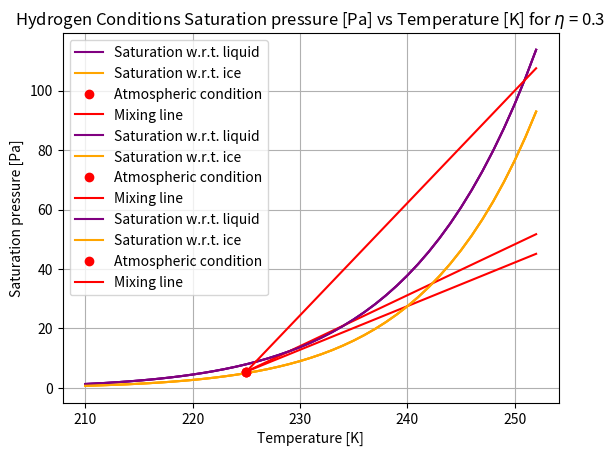

This chart was generated by the following Python code:
import matplotlib.pyplot as plt
import numpy as np

a_el = [-0.58002206*10**(4), 1.3914993, -0.48640239*10**(-1), 0.41764768*10**(-4),  -0.14452093*10**(-7), 0]
a_ei = [-0.56745359*10**(4), 6.3925247, -0.96778430*10**(-2), 0.62215701*10**(-6), 0.20747825*10**(-8), -0.94840240*(10**(-12))]
bel = 6.5459673
bei = 4.1645019

ep_el = []
ep_ei = []
G = []

#Saturation pressure [Pa] vs el and ei [K]
for T in np.arange(210, 253):
    el_e = a_el[0]*(1/T) + a_el[1] + a_el[2]*T + a_el[3]*T**2 + a_el[4]*T**3 + a_el[5]*T**4
    ei_e = a_ei[0]*(1/T) + a_ei[1] + a_ei[2]*T + a_ei[3]*T**2 + a_ei[4]*T**3 + a_ei[5]*T**4
    ep_el.append(np.exp(bel*np.log(T) + el_e))
    ep_ei.append(np.exp(bei*np.log(T) + ei_e))


cpk = 1004 # J/kg/K
p = 220*10**2 # Pa
EIh20 = 1.25 # kg/kg
eta = 0.622 # - 
LHVk = 43.2 * 10**6 # J/kg
T = 225 # K
nu = 0.3 
rhi = 110/100

# es = np.exp(a_ei[0]*(1/T**(-3)) + a_ei[1]*(1/T**-2) + a_ei[2]*(1/T) + a_ei[3] + a_ei[4]*T + a_ei[5]*T**2 + a_ei[5]*np.log(T))
# print(es)

G = cpk * p * EIh20 / (eta * (1-nu) * LHVk)
print(G)

e_initial_e = a_ei[0]*(1/T) + a_ei[1] + a_ei[2]*T + a_ei[3]*T**2 + a_ei[4]*T**3 + a_ei[5]*T**4
ep_initial = (np.exp(bei*np.log(T) + e_initial_e))*rhi

print(ep_initial)

plt.plot(np.arange(210, 253), ep_el, label= "Saturation w.r.t. liquid", color = 'purple')
plt.plot(np.arange(210, 253), ep_ei, label= "Saturation w.r.t. ice", color = 'orange')
plt.plot(T, ep_initial, 'ro', label='Atmospheric condition')
plt.plot(np.arange(T, 253), ep_initial + (np.arange(T, 253) - T) * G, 'r-', label='Mixing line')
plt.title(r'Saturation pressure [Pa] vs Temperature [K]')
plt.xlabel('Temperature [K]')
plt.ylabel('Saturation pressure [Pa]')
plt.grid()
plt.legend()
plt.show()


#test

# we should probably have both plots in the same figure and then just add the mixing line starting at T = 225K, and saturation pressure = ep_initial

# c) New value for engine efficiency

nu = 0.4
G2 = cpk * p * EIh20 / (eta * (1-nu) * LHVk)
print(G2)

plt.plot(np.arange(210, 253), ep_el, label= "Saturation w.r.t. liquid", color = 'purple')
plt.plot(np.arange(210, 253), ep_ei, label= "Saturation w.r.t. ice", color = 'orange')
plt.plot(T, ep_initial, 'ro', label='Atmospheric condition')
plt.plot(np.arange(T, 253), ep_initial + (np.arange(T, 253) - T) * G2, 'r-', label='Mixing line')
plt.title(r'Saturation Pressure [Pa] vs Temperature [K] for $\eta$ =  0.4')
plt.xlabel('Temperature [K]')
plt.ylabel('Saturation pressure [Pa]')
plt.grid()
plt.legend()
plt.show()

# d)

nu = 0.3
EIh20h = 8.94 # kg/kg
LHVh = 120 * 10**6 # J/kg

G3 = cpk * p * EIh20h / (eta * (1-nu) * LHVh)
print(G3)

plt.plot(np.arange(210, 253), ep_el, label= "Saturation w.r.t. liquid", color = 'purple')
plt.plot(np.arange(210, 253), ep_ei, label= "Saturation w.r.t. ice", color = 'orange')
plt.plot(T, ep_initial, 'ro', label='Atmospheric condition')
plt.plot(np.arange(T, 253), ep_initial + (np.arange(T, 253) - T) * G3, 'r-', label='Mixing line')
plt.title(r'Hydrogen Conditions Saturation pressure [Pa] vs Temperature [K] for $\eta$ = 0.3')
plt.xlabel('Temperature [K]')
plt.ylabel('Saturation pressure [Pa]')
plt.grid()
plt.legend()
plt.show()


# e) for all three mixing lines, contrails form, but they are only persistent for the third mixing line ( d) ). (TO BE VERIFIED)

